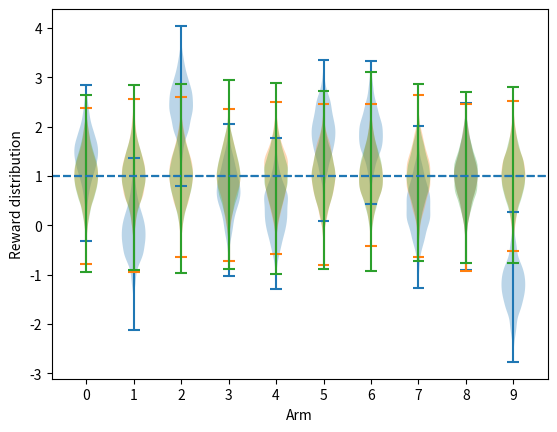

Recreate this plot in Python.
import numpy as np
import matplotlib.pyplot as plt

class NArmedTestbed:
	"""Testbed for multi-armed bandits with Normally distributed rewards. 
	Arm's action values are normally sampled too."""

	def __init__(
		self, 
		num_arms,
		action_value_init='normal', 
		action_value_mean=0.0, 
		action_value_std=1.0, 
		reward_sample_std=1.0, 
		seed=1234, 
		callbacks=None):
		"""
		Arguments
		---------
			num_arms: number of arms
			action_value_init: initialization of the action values (normal, constant)
			action_value_mean: mean of the true action value
			action_value_std: std of the true action value
			reward_sample_std: std of the sampled rewards
			seed: random seed
			callbacks: list of functions to be called after call to sample() to change the arm reward distributions.
				Functions will be applied in order.
		"""
		assert num_arms > 1
		assert action_value_init in {'normal', 'constant'}

		self.rng = np.random.RandomState(seed)
		self.num_arms = num_arms
		self.action_value_init = action_value_init
		self.action_value_mean = action_value_mean
		self.action_value_std = action_value_std
		self.reward_sample_std = reward_sample_std
		self.callbacks = callbacks
		self._init_values()
		self._init_reward_dist()

	def _init_values(self):
		if self.action_value_init == 'normal':
			# Sample normally distributed true action values for each arm 
			self.arm_values = self.rng.normal(self.action_value_mean, self.action_value_std, size=self.num_arms)
		if self.action_value_init == 'constant':
			self.arm_values = np.ones(self.num_arms) * self.action_value_mean

	def _init_reward_dist(self):
		# Set normally distributed rewards around each arm's value (mean, std)
		# self.arm_reward_dist = [stats.norm(av, self.reward_sample_std) for av in self.arm_values]
		self.arm_reward_dist = [(av, self.reward_sample_std) for av in self.arm_values]

	def optimal_action(self):
		"""Return the index of the optimal action in the testbed"""
		return np.argmax(self.arm_values)

	def sample(self, steps=1, arms=None):
		"""Sample rewards from each arm
		Arguments
		---------
			steps: the number of sampling steps
			arm: lst of indices of the arm(s) to sample
		"""
		if arms is None:
			indices = range(self.num_arms)
		elif not isinstance(arms, list):
			indices = [arms]
		else:
			indices = arms
		dists = [self.arm_reward_dist[i] for i in indices]
		# Sample the rewards
		# samples = [ard.rvs(steps) for ard in dists]
		samples = [self.rng.normal(dmean, dstd, size=steps) for dmean, dstd in dists]

		# Apply the callbacks in order
		if self.callbacks:
			for callback in self.callbacks:
				self.arm_values = callback.call(self.arm_values)
			self._init_reward_dist()
		return samples

	def plot_distribution(self, num_samples=1000):
		"""Plots each arm's distribution
		Arguments
		---------
			num_samples: the number of rewards sampled per arm
		"""
		# Sample rewards for all arms
		sampled_rewards = self.sample(num_samples)
		# Plot the distributions
		pos = np.arange(self.num_arms)
		plt.violinplot(sampled_rewards, pos)
		plt.axhline(self.action_value_mean, linestyle='--')
		plt.xticks(pos)
		plt.xlabel('Arm')
		plt.ylabel('Reward distribution')
		plt.show()

class IndependentRandomWalkCallback:
	"""Add an independent increment to action value means to simulate non-stationarity"""
	def __init__(self, mean=0.00, std=0.01, change_every_steps=1, seed=1234):
		assert change_every_steps > 0
		self.mean = mean
		self.std = std
		self.change_every_steps = change_every_steps
		self.steps_to_next_change = self.change_every_steps
		self.rng = np.random.RandomState(seed)

	def call(self, arm_values):
		if self.steps_to_next_change == 1:
			# Add an independent random increment to the action value means
			arm_value_delta = self.rng.normal(self.mean, self.std, size=len(arm_values))
			new_arm_values = arm_values + arm_value_delta
			# Reset the counter
			self.steps_to_next_change = self.change_every_steps
		else:
			self.steps_to_next_change -= 1
		return new_arm_values


if __name__ == '__main__':
	testbed = NArmedTestbed(
		num_arms=10, action_value_init='normal', action_value_mean=1.0, action_value_std=1.0, reward_sample_std=.5)
	testbed.plot_distribution()
	testbed = NArmedTestbed(
		num_arms=10, action_value_init='constant', action_value_mean=1.0, reward_sample_std=.5)
	testbed.plot_distribution()

	random_walk_callback = IndependentRandomWalkCallback(
		mean=0.0, std=0.1, change_every_steps=1, seed=1234)
	testbed = NArmedTestbed(
		num_arms=10, action_value_init='constant', action_value_mean=1.0, reward_sample_std=.5, callbacks=[random_walk_callback])
	testbed.plot_distribution(num_samples=10000)
